Run: headless pygame with SDL's dummy video driver; simulated clock (each Clock.tick advances the game by its frame time, no real sleeping); random seed 0; keys injected as events and as key.get_pressed() state; no mouse input.
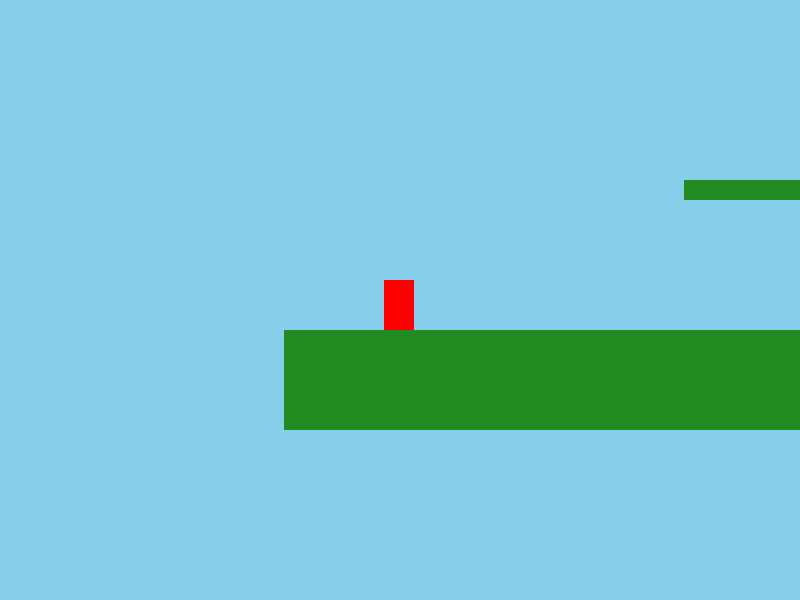
Frame 1 of 4 · flips 1–60 · no input
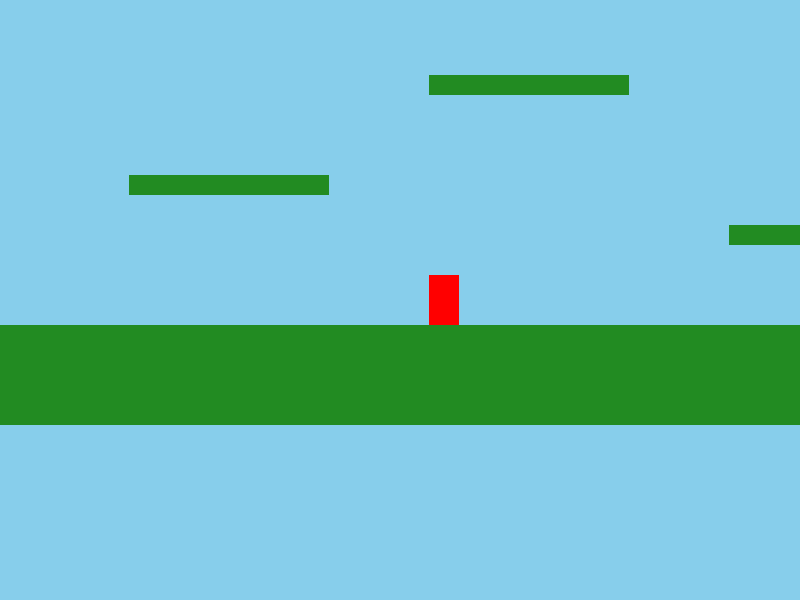
Frame 2 of 4 · flips 61–180 · tapped SPACE, RETURN · held RIGHT (→), D
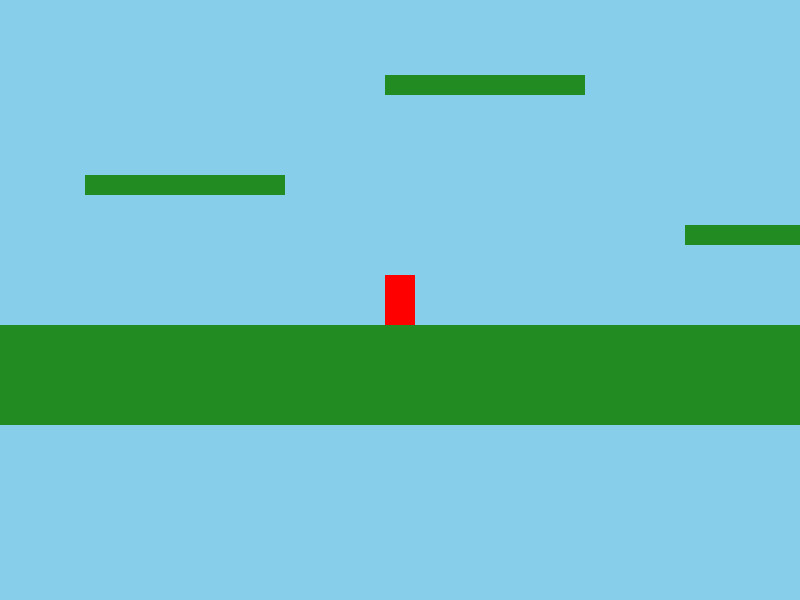
Frame 3 of 4 · flips 181–300 · held DOWN (↓), S
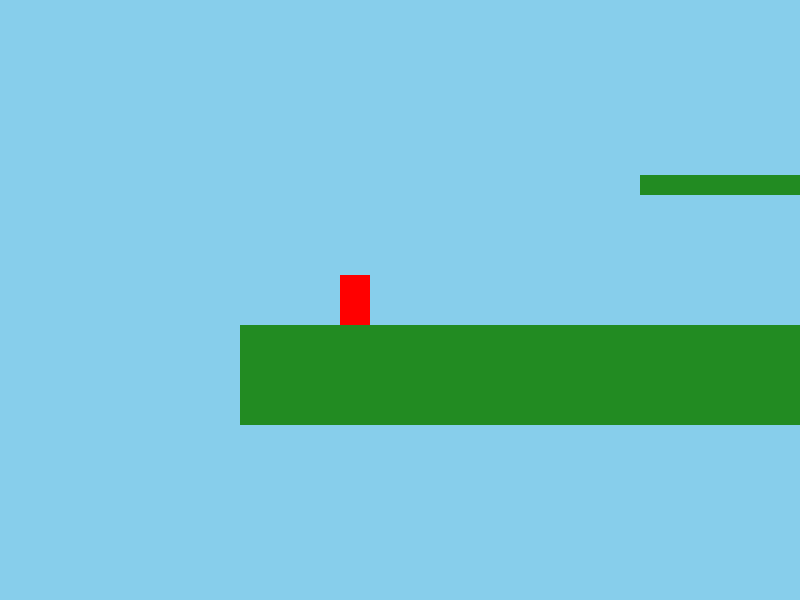
Frame 4 of 4 · flips 301–420 · held LEFT (←), A, UP (↑), W

The pygame program that drew these frames:

import pygame

pygame.init()
WIDTH, HEIGHT = 800, 600
screen = pygame.display.set_mode((WIDTH, HEIGHT))
clock = pygame.time.Clock()

# --- Physics Constants ---
GRAVITY = 1
MOVE_SPEED = 5      # Fixed speed (no acceleration)
JUMP_FORCE = -15
WALL_SLIDE_SPEED = 2.2

# --- Player & World Setup ---
player_rect = pygame.Rect(100, 100, 30, 50)
vel_x = 0
vel_y = 0
on_ground = False
on_wall = 0

# Map layout
platforms = [
    pygame.Rect(0, 550, 2000, 100),
    pygame.Rect(400, 400, 200, 20),
    pygame.Rect(700, 300, 200, 20),
    pygame.Rect(1000, 450, 300, 20),
    pygame.Rect(1700, 200, 20, 400),
]

camera_x = 0
camera_y = 0

while True:
    screen.fill((135, 206, 235))

    for event in pygame.event.get():
        if event.type == pygame.QUIT:
            pygame.quit()
            exit()

    # --- 1. Snappy Input Handling ---
    keys = pygame.key.get_pressed()

    # Check left/right - no acceleration, just instant speed
    if keys[pygame.K_LEFT] or keys[pygame.K_a]:
        vel_x = -MOVE_SPEED
    elif keys[pygame.K_RIGHT] or keys[pygame.K_d]:
        vel_x = MOVE_SPEED
    else:
        vel_x = 0  # Instant stop - no sliding!

    # --- 2. Gravity & Wall Slide ---
    vel_y += GRAVITY
    if on_wall != 0 and vel_y > WALL_SLIDE_SPEED:
        vel_y = WALL_SLIDE_SPEED

    # --- 3. Jumping ---
    if keys[pygame.K_SPACE]:
        if on_ground:
            vel_y = JUMP_FORCE
            on_ground = False
        elif on_wall != 0:
            vel_y = JUMP_FORCE
            vel_x = -on_wall * 10 # Kick off wall
            on_wall = 0

    # --- 4. Collision & Movement ---
    on_ground = False
    on_wall = 0

    # X-movement
    player_rect.x += vel_x
    for p in platforms:
        if player_rect.colliderect(p):
            if vel_x > 0:
                player_rect.right = p.left
                on_wall = 1
            elif vel_x < 0:
                player_rect.left = p.right
                on_wall = -1
            # We don't set vel_x to 0 here to keep wall-jump momentum working correctly

    # Y-movement
    player_rect.y += vel_y
    for p in platforms:
        if player_rect.colliderect(p):
            if vel_y > 0:
                player_rect.bottom = p.top
                vel_y = 0
                on_ground = True
            elif vel_y < 0:
                player_rect.top = p.bottom
                vel_y = 0

    # --- 5. Camera Logic ---
    camera_x += (player_rect.centerx - WIDTH // 2 - camera_x) / 10
    camera_y += (player_rect.centery - HEIGHT // 2 - camera_y) / 10

    # --- 6. Drawing ---
    for p in platforms:
        drawn_rect = pygame.Rect(p.x - camera_x, p.y - camera_y, p.width, p.height)
        pygame.draw.rect(screen, (34, 139, 34), drawn_rect)

    player_draw_pos = pygame.Rect(player_rect.x - camera_x, player_rect.y - camera_y, player_rect.width, player_rect.height)
    pygame.draw.rect(screen, (255, 0, 0), player_draw_pos)

    pygame.display.update()
    clock.tick(60)
